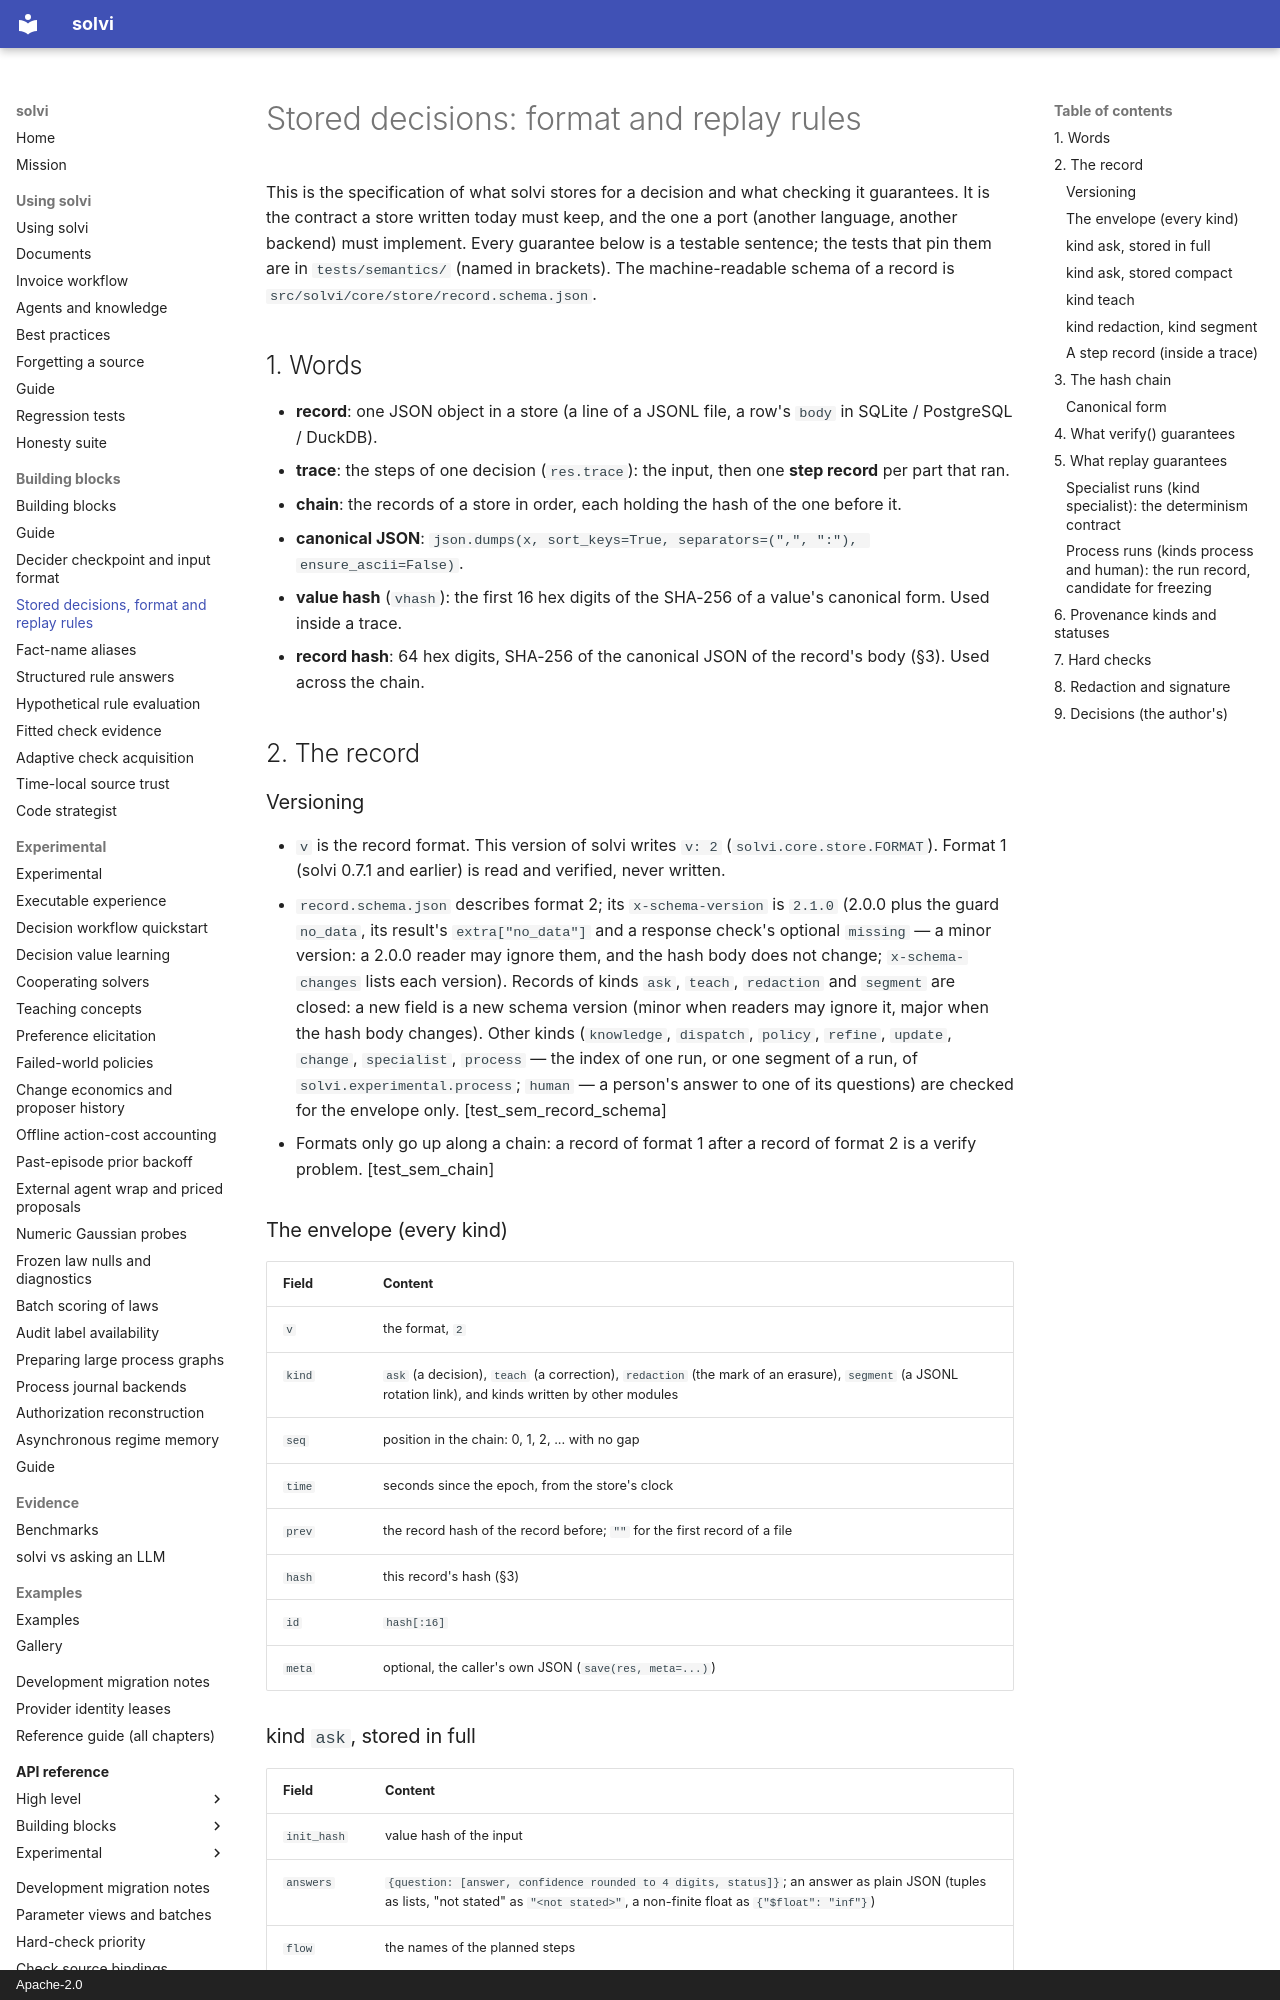

repository: solvi-ai/solvi · page: trace_spec/index.html · generator: mkdocs · copyright: Apache-2.0

# Stored decisions: format and replay rules

This is the specification of what solvi stores for a decision and what checking it guarantees. It is the contract a
store written today must keep, and the one a port (another language, another backend) must implement. Every guarantee
below is a testable sentence; the tests that pin them are in `tests/semantics/` (named in brackets). The
machine-readable schema of a record is `src/solvi/core/store/record.schema.json`.

## 1. Words

- **record**: one JSON object in a store (a line of a JSONL file, a row's `body` in SQLite / PostgreSQL / DuckDB).
- **trace**: the steps of one decision (`res.trace`): the input, then one **step record** per part that ran.
- **chain**: the records of a store in order, each holding the hash of the one before it.
- **canonical JSON**: `json.dumps(x, sort_keys=True, separators=(",", ":"), ensure_ascii=False)`.
- **value hash** (`vhash`): the first 16 hex digits of the SHA-256 of a value's canonical form. Used inside a trace.
- **record hash**: 64 hex digits, SHA-256 of the canonical JSON of the record's body (§3). Used across the chain.

## 2. The record

### Versioning

- `v` is the record format. This version of solvi writes `v: 2` (`solvi.core.store.FORMAT`). Format 1 (solvi 0.7.1 and
  earlier) is read and verified, never written.
- `record.schema.json` describes format 2; its `x-schema-version` is `2.1.0` (2.0.0 plus the guard `no_data`, its
  result's `extra["no_data"]` and a response check's optional `missing` — a minor version: a 2.0.0 reader may ignore
  them, and the hash body does not change; `x-schema-changes` lists each version). Records of kinds `ask`, `teach`,
  `redaction` and `segment` are closed: a new field is a new schema version (minor when readers may ignore it, major
  when the hash body changes). Other kinds (`knowledge`, `dispatch`, `policy`, `refine`, `update`, `change`, `specialist`,
  `process` — the index of one run, or one segment of a run, of `solvi.experimental.process`; `human` — a person's
  answer to one of its questions) are checked for the envelope only.
  [test_sem_record_schema]
- Formats only go up along a chain: a record of format 1 after a record of format 2 is a verify problem. [test_sem_chain]

### The envelope (every kind)

| Field | Content |
|---|---|
| `v` | the format, `2` |
| `kind` | `ask` (a decision), `teach` (a correction), `redaction` (the mark of an erasure), `segment` (a JSONL rotation link), and kinds written by other modules |
| `seq` | position in the chain: 0, 1, 2, ... with no gap |
| `time` | seconds since the epoch, from the store's clock |
| `prev` | the record hash of the record before; `""` for the first record of a file |
| `hash` | this record's hash (§3) |
| `id` | `hash[:16]` |
| `meta` | optional, the caller's own JSON (`save(res, meta=...)`) |

### kind `ask`, stored in full

| Field | Content |
|---|---|
| `init_hash` | value hash of the input |
| `answers` | `{question: [answer, confidence rounded to 4 digits, status]}`; an answer as plain JSON (tuples as lists, "not stated" as `"<not stated>"`, a non-finite float as `{"$float": "inf"}`) |
| `flow` | the names of the planned steps |
| `records` | `[[step, name, step hash]]` of every step record, in order |
| `producers` | only when a fact had alternative producers: `{fact: the producer used}` |
| `guards` | `{question: the safeguard that settled it}` for the questions one settled |
| `safeguards` | `[[kind, fact, [questions]]]` |
| `models` | `[{"type", "id", "fp"}]` of every model that ran, sorted |
| `catalog` | the fingerprint of the catalog that decided |
| `run` | only inside `solvi.core.store.run_context`: `{"id": the run, "parent": the decision it follows from or null}` (schema 2.2.0; also on corrections and every other record kind) |
| `response` | `Response.to_dict()`: results, flow, the whole trace (`init`, step records), values, checks, timings |

The fields before `response` are the record's **summary**: what queries, reports and the SQL index tables read.

### kind `ask`, stored compact

As full, but `record: "compact"` and `compact` in place of `response`: the input, each answer without its
probabilities, each check's `[value or null, reasons]`, the model-backed step records and the answer heads, guarantees,
plan, text and `then` records whole. Not kept: the computed values, the other step records (only their hashes, in
`records`), the planned flow, timings, per-part fingerprints. `record="sample:N"` stores one decision in N in full and
the others compact.
